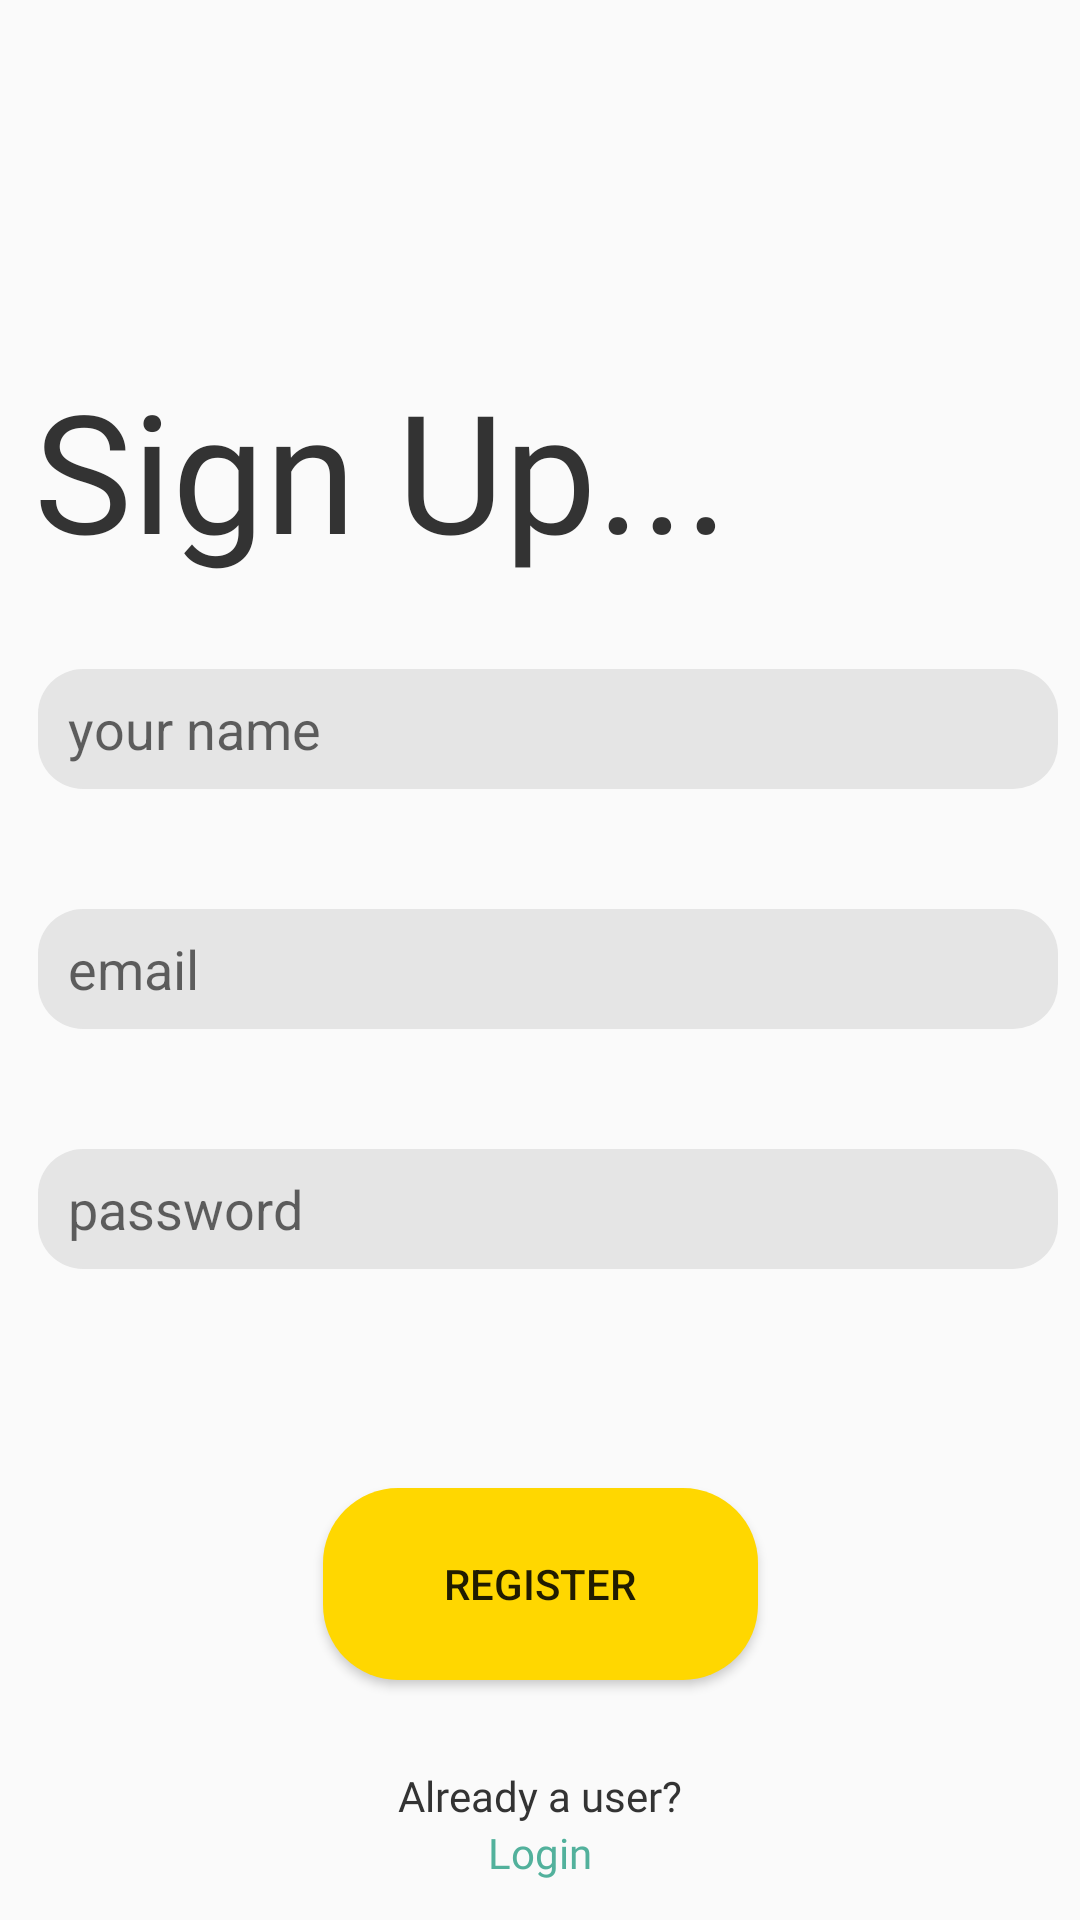

Here is an Android app screen rendered from its layout file. Give the layout XML and the strings, colors and styles it references.
<!-- AndroidManifest.xml: application theme Theme.MyJournal -->
<!-- res/layout/activity_sign_up.xml -->
<?xml version="1.0" encoding="utf-8"?>
<androidx.constraintlayout.widget.ConstraintLayout xmlns:android="http://schemas.android.com/apk/res/android"
    xmlns:app="http://schemas.android.com/apk/res-auto"
    xmlns:tools="http://schemas.android.com/tools"
    android:layout_width="match_parent"
    android:layout_height="match_parent"
    tools:context=".LoginScreen"
    android:backgroundTint="@color/offWhite">


    <TextView
        android:id="@+id/textView"
        android:layout_width="wrap_content"
        android:layout_height="wrap_content"
        android:fontFamily="@font/poppins_regular"
        android:text="Sign Up..."
        android:textColor="#333333"
        android:textSize="55dp"

        app:layout_constraintBottom_toBottomOf="parent"
        app:layout_constraintEnd_toEndOf="parent"
        app:layout_constraintHorizontal_bias="0.089"
        app:layout_constraintStart_toStartOf="parent"
        app:layout_constraintTop_toTopOf="parent"
        app:layout_constraintVertical_bias="0.211" />


    <EditText
        android:id="@+id/editText"
        android:layout_width="340dp"
        android:layout_height="40dp"
        android:layout_marginTop="30dp"
        android:background="@drawable/textfieldbg"
        android:hint="your name"
        android:paddingLeft="10dp"
        app:layout_constraintEnd_toEndOf="parent"
        app:layout_constraintHorizontal_bias="0.631"
        app:layout_constraintStart_toStartOf="parent"
        app:layout_constraintTop_toBottomOf="@+id/textView" />

    <Button
        android:id="@+id/button"
        android:layout_width="145dp"
        android:layout_height="64dp"
        android:layout_marginBottom="80dp"
        android:background="@drawable/buttonbg"
        android:text="Register"
        app:layout_constraintBottom_toBottomOf="parent"
        app:layout_constraintEnd_toEndOf="parent"
        app:layout_constraintStart_toStartOf="parent" />

    <TextView
        android:id="@+id/textView2"
        android:layout_width="wrap_content"
        android:layout_height="wrap_content"
        android:fontFamily="@font/roboto_regular"
        android:text="Already a user?"
        android:textColor="#333333"
        app:layout_constraintBottom_toBottomOf="parent"
        app:layout_constraintEnd_toEndOf="parent"
        app:layout_constraintStart_toStartOf="parent"
        app:layout_constraintTop_toBottomOf="@+id/button"
        app:layout_constraintVertical_bias="0.475" />

    <TextView
        android:id="@+id/login"
        android:layout_width="wrap_content"
        android:layout_height="wrap_content"
        android:fontFamily="@font/roboto_black"
        android:text="Login"
        android:textColor="#52B19C"
        app:layout_constraintBottom_toBottomOf="parent"
        app:layout_constraintEnd_toEndOf="parent"
        app:layout_constraintStart_toStartOf="parent"
        app:layout_constraintTop_toBottomOf="@+id/textView2"
        app:layout_constraintVertical_bias="0.0" />

    <EditText
        android:id="@+id/editText2"
        android:layout_width="340dp"
        android:layout_height="40dp"
        android:layout_marginTop="40dp"
        android:background="@drawable/textfieldbg"
        android:hint="email"
        android:paddingLeft="10dp"
        app:layout_constraintEnd_toEndOf="parent"
        app:layout_constraintHorizontal_bias="0.631"
        app:layout_constraintStart_toStartOf="parent"
        app:layout_constraintTop_toBottomOf="@+id/editText" />

    <EditText
        android:id="@+id/editText3"
        android:layout_width="340dp"
        android:layout_height="40dp"
        android:layout_marginTop="40dp"
        android:background="@drawable/textfieldbg"
        android:hint="password"
        android:paddingLeft="10dp"
        app:layout_constraintEnd_toEndOf="parent"
        app:layout_constraintHorizontal_bias="0.631"
        app:layout_constraintStart_toStartOf="parent"
        app:layout_constraintTop_toBottomOf="@+id/editText2" />


</androidx.constraintlayout.widget.ConstraintLayout>
<!-- resources referenced by this layout -->
<resources>
  <color name="offWhite">#FDFDFD</color>
  <!-- drawable buttonbg (drawable) -->
  <?xml version="1.0" encoding="utf-8"?>
  <shape xmlns:android="http://schemas.android.com/apk/res/android"
      android:shape="rectangle">
      <solid android:color="#FFD700"/>
      <corners android:radius="25dp"/>
  
  </shape>
  <!-- drawable textfieldbg (drawable) -->
  <?xml version="1.0" encoding="utf-8"?>
  <shape xmlns:android="http://schemas.android.com/apk/res/android"
     android:shape="rectangle"
      >
      <solid android:color="#E5E5E5"/>
      <corners android:radius="15dp"/>
  
  
  
  
  </shape>
  <style name="Theme.MyJournal" parent="Theme.AppCompat.DayNight.NoActionBar">
          
          <item name="colorPrimary">@color/offWhite</item>
          <item name="colorPrimaryVariant">@color/offWhite</item>
          <item name="colorOnPrimary">@color/offWhite</item>
          
          <item name="colorSecondary">@color/teal_200</item>
          <item name="colorSecondaryVariant">@color/teal_700</item>
          <item name="colorOnSecondary">@color/black</item>
          
          <item name="android:statusBarColor">@color/offWhite</item>
          
  
      </style>
  <color name="teal_200">#FF03DAC5</color>
  <color name="teal_700">#FF018786</color>
  <color name="black">#FF000000</color>
</resources>
